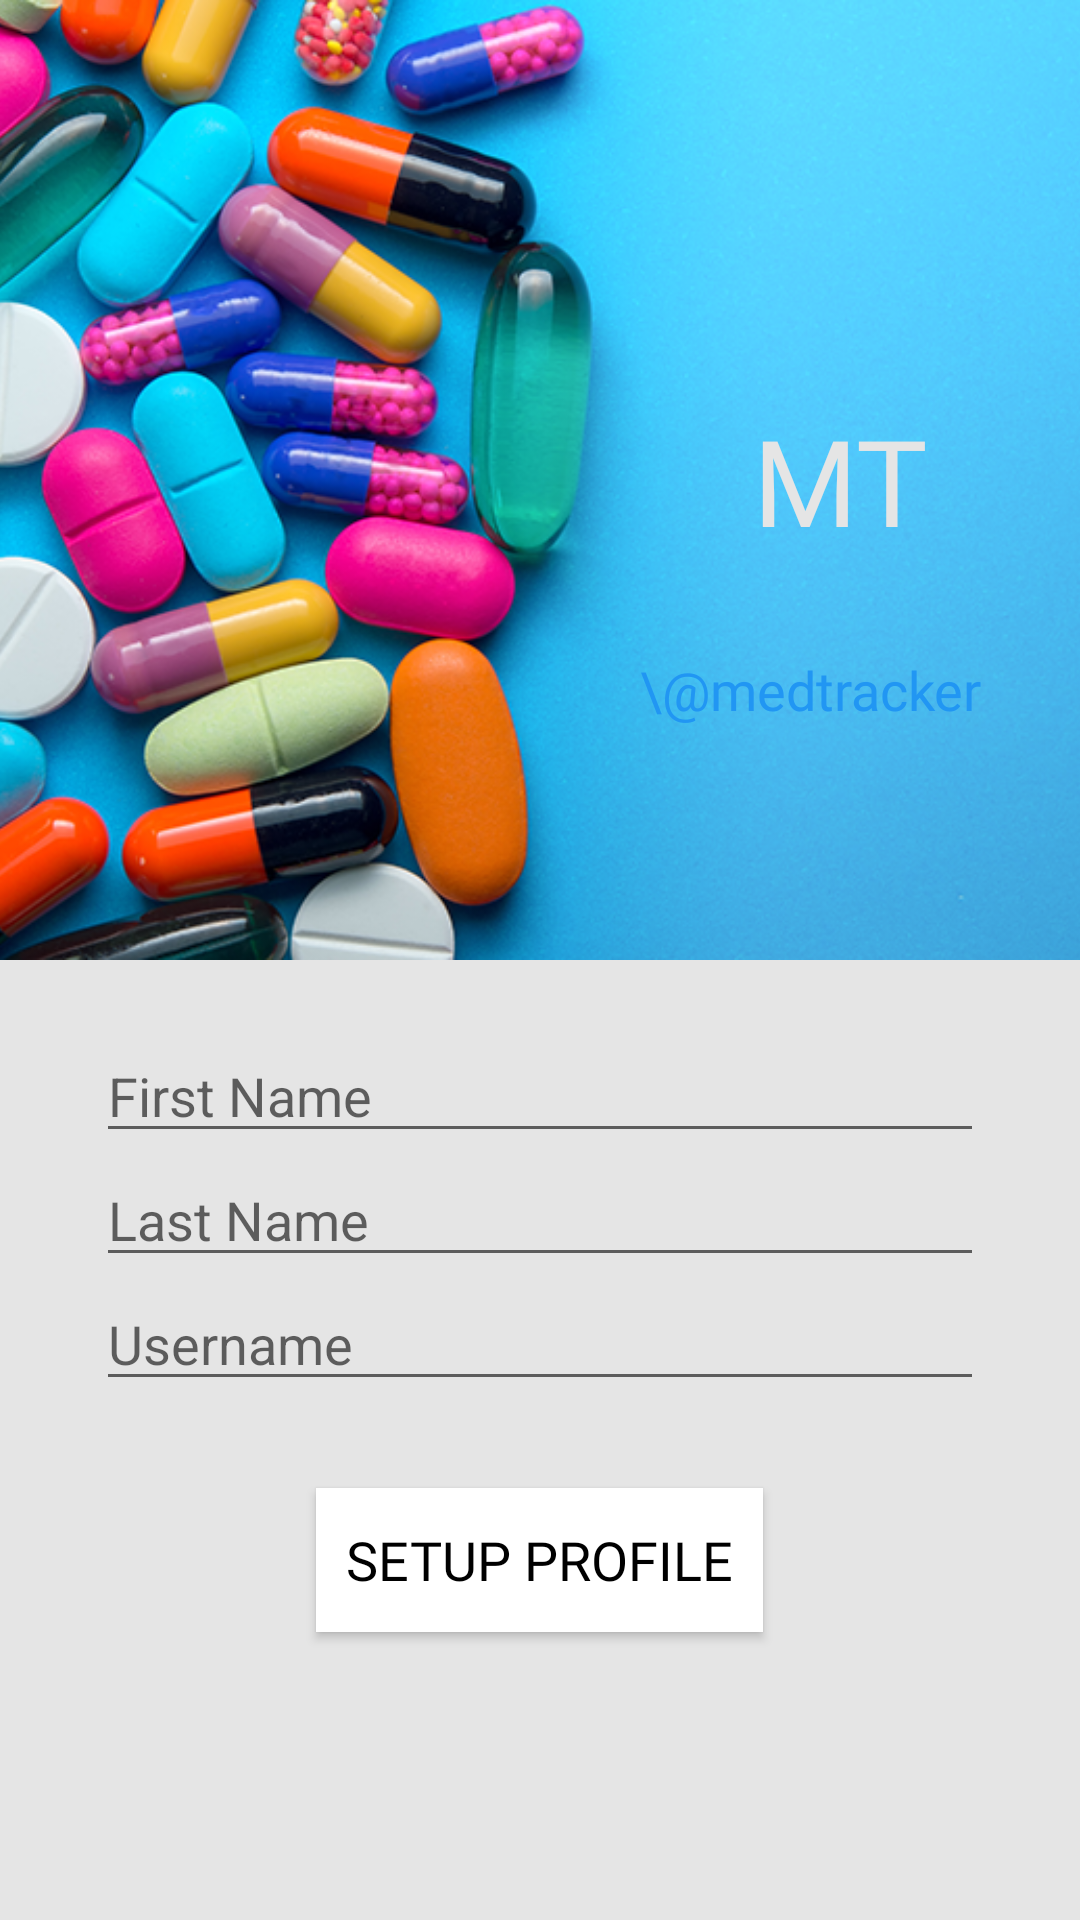

Reconstruct the res/layout file that produces this screen, plus the resources it refers to.
<!-- AndroidManifest.xml: application theme AppTheme -->
<!-- res/layout/activity_profile.xml -->
<?xml version="1.0" encoding="utf-8"?>
<android.support.design.widget.CoordinatorLayout
    xmlns:android="http://schemas.android.com/apk/res/android"
    xmlns:app="http://schemas.android.com/apk/res-auto"
    xmlns:tools="http://schemas.android.com/tools"
    android:layout_width="match_parent"
    android:layout_height="match_parent"
    android:id="@+id/profile_id">
    <LinearLayout
        android:layout_width="match_parent"
        android:layout_height="match_parent"
        android:orientation="vertical"
        android:weightSum="4"
        android:background="#e5e5e5"
        tools:context="com.example.android.phemmelliot.phemmelliot.med_manager.profile.ProfileActivity">

        <FrameLayout
            android:layout_width="match_parent"
            android:layout_height="0dp"
            android:layout_weight="2"
            >
            <ImageView
                android:layout_width="match_parent"
                android:layout_height="match_parent"
                android:src="@drawable/newpill"
                android:scaleType="centerCrop"
                android:contentDescription="@string/header_bg" />
            <FrameLayout
                android:layout_width="100dp"
                android:layout_height="100dp"
                android:layout_gravity="center"
                android:layout_marginLeft="100dp">
            <ImageView
                android:layout_width="100dp"
                android:layout_height="100dp"
                android:src="@drawable/circle"/>
                <TextView
                    android:id="@+id/name_tv"
                    android:layout_width="wrap_content"
                    android:layout_height="wrap_content"
                    android:textSize="40sp"
                    android:gravity="center"
                    android:textColor="#e5e5e5"
                    android:fontFamily="@font/pacifico"
                    android:layout_gravity="center"
                    android:text="MT"/>
            </FrameLayout>
            <TextView
                android:id="@+id/handle_tv"
                android:layout_width="wrap_content"
                android:layout_height="wrap_content"
                android:textSize="18sp"
                android:layout_marginLeft="100dp"
                android:gravity="center"
                android:textColor="@color/colorPrimaryDark"
                android:fontFamily="@font/montserrat_regular"
                android:layout_gravity="center"
                android:layout_marginTop="70dp"
                android:layout_marginRight="10dp"
                android:text="\@medtracker"/>

        </FrameLayout>
        <LinearLayout
            android:layout_width="match_parent"
            android:layout_height="0dp"
            android:orientation="vertical"
            android:gravity="center"
            android:layout_weight="1">
            <EditText
                android:id="@+id/first_name_et"
                android:layout_width="match_parent"
                android:layout_height="wrap_content"
                android:layout_marginTop="10dp"
                android:layout_marginLeft="32dp"
                android:layout_marginRight="32dp"
                android:textSize="18sp"
                android:imeOptions="actionNext"
                android:hint="@string/first_name"/>
            <EditText
                android:id="@+id/last_name_et"
                android:layout_width="match_parent"
                android:layout_height="wrap_content"
                android:layout_marginLeft="32dp"
                android:textSize="18sp"
                android:layout_marginRight="32dp"
                android:imeOptions="actionNext"
                android:hint="@string/last_name"/>
            <EditText
                android:id="@+id/user_name_et"
                android:layout_width="match_parent"
                android:layout_height="wrap_content"
                android:layout_marginLeft="32dp"
                android:layout_marginRight="32dp"
                android:textSize="18sp"
                android:imeOptions="actionDone"
                android:hint="@string/username"
                android:maxLength="12"
                />
        </LinearLayout>
        <FrameLayout
            android:layout_width="match_parent"
            android:layout_height="0dp"
            android:layout_weight="1">
            <Button
                android:id="@+id/btn_set_up"
                android:layout_width="wrap_content"
                android:layout_height="wrap_content"
                android:layout_marginTop="16dp"
                android:layout_gravity="top|center"
                android:background="@drawable/btn_bg"
                android:elevation="10dp"
                android:text="@string/setup_profile"
                android:textSize="18sp"
                android:textColor="#000"
                android:drawableRight="@drawable/ic_send_black_24dp"
                android:drawablePadding="10dp"
                android:paddingLeft="10dp"
                android:paddingRight="10dp"
                android:fontFamily="@font/roboto_regular"
                android:layout_marginBottom="40dp"
                />
        </FrameLayout>

    </LinearLayout>

</android.support.design.widget.CoordinatorLayout>
<!-- resources referenced by this layout -->
<resources>
  <color name="colorPrimaryDark">#FF2196F3</color>
  <!-- drawable btn_bg (drawable) -->
  <?xml version="1.0" encoding="utf-8"?>
  <shape xmlns:android="http://schemas.android.com/apk/res/android"
      android:shape="rectangle"
      >
      
          
      
          
          
      <gradient android:startColor="#fff" android:centerColor="#fff" android:endColor="#fff" android:angle="0" />
  
  </shape>
  <!-- drawable newpill: png bitmap (drawable, 600644 bytes) -->
  <string name="first_name">First Name</string>
  <string name="header_bg">header background</string>
  <string name="last_name">Last Name</string>
  <string name="setup_profile">Setup Profile</string>
  <string name="username">Username</string>
  <style name="AppTheme" parent="Base.AppTheme" />
  <style name="Base.AppTheme" parent="Theme.AppCompat.Light.NoActionBar">
          
          <item name="colorPrimary">@color/colorPrimary</item>
          <item name="colorPrimaryDark">@color/colorPrimaryDark</item>
          <item name="colorAccent">@color/colorAccent</item>
      </style>
  <color name="colorPrimary">#FF42A5F5</color>
  <color name="colorAccent">#D50000</color>
</resources>
